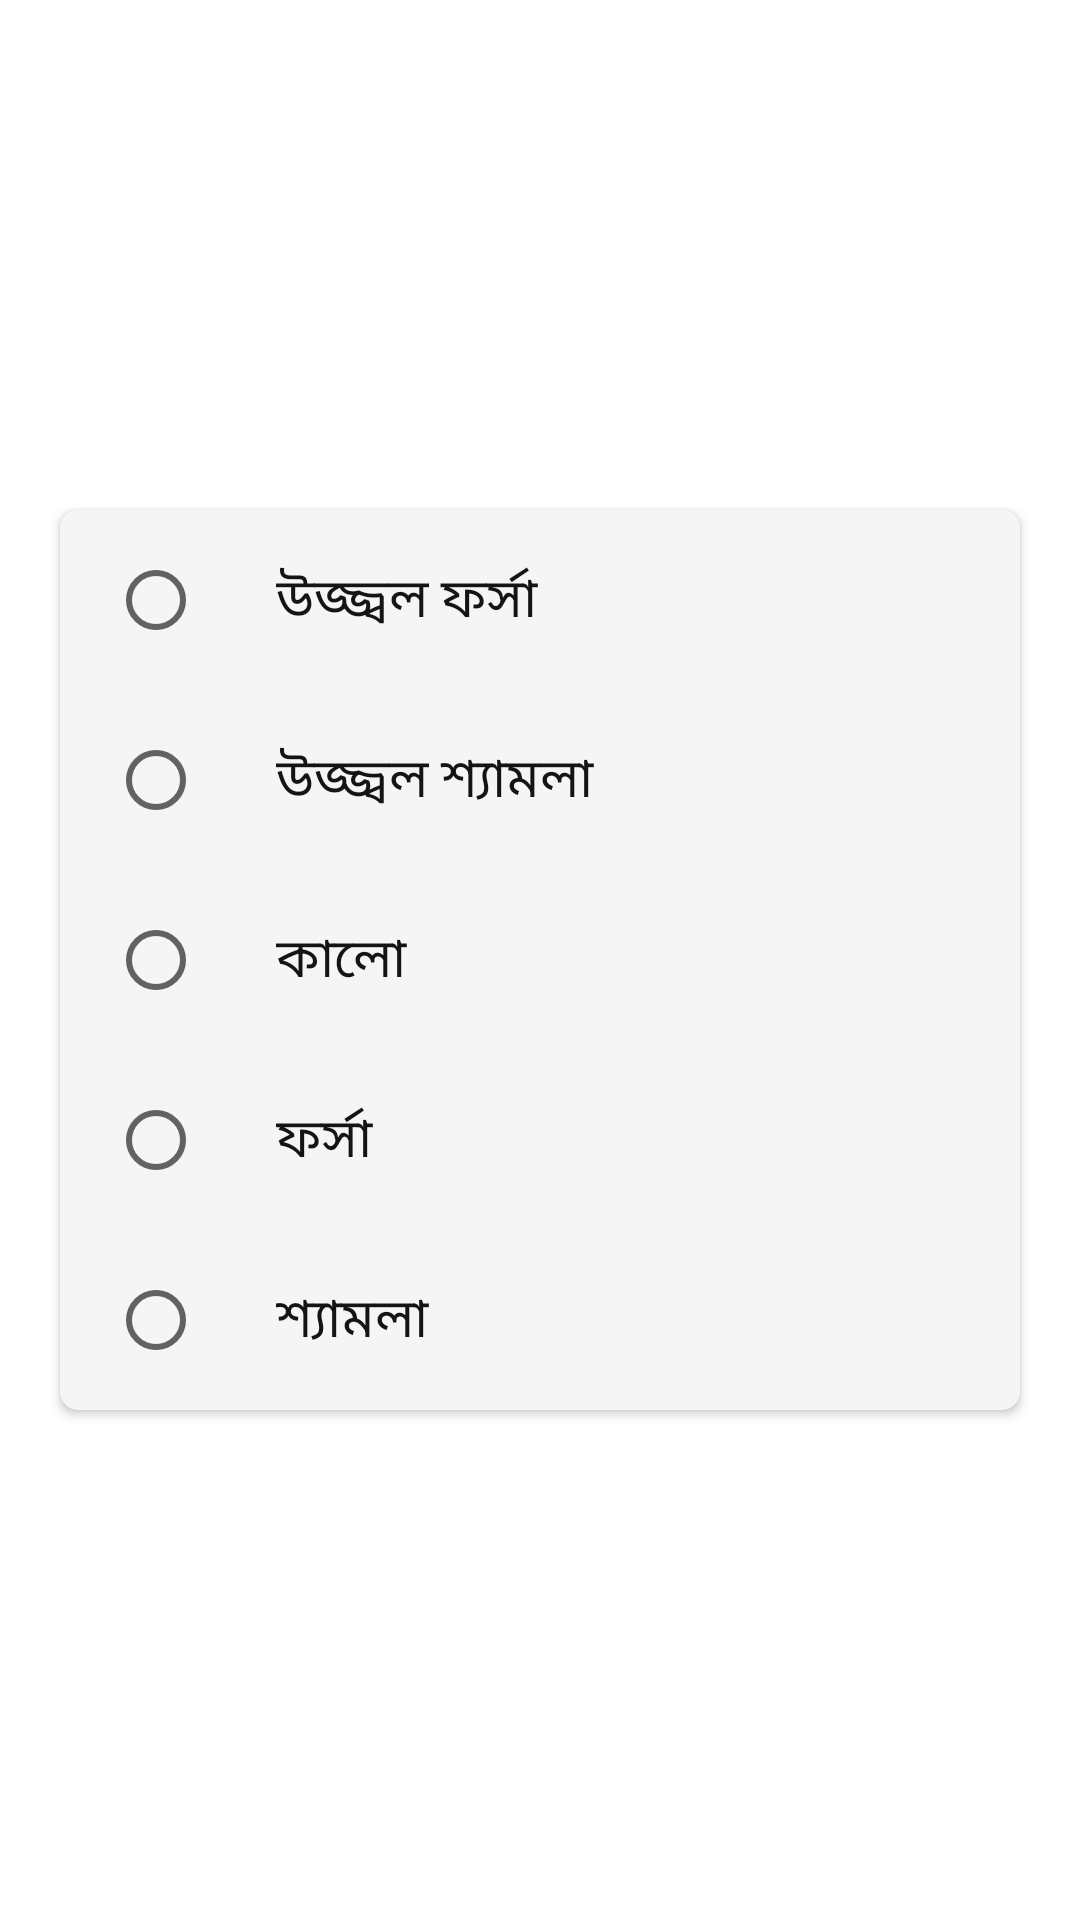

Produce the Android XML layout that renders to this screen, including the resource entries it uses.
<!-- AndroidManifest.xml: application theme Theme.Matrimony -->
<!-- res/layout/popup_color_of_body.xml -->
<?xml version="1.0" encoding="utf-8"?>
<LinearLayout xmlns:android="http://schemas.android.com/apk/res/android"
    android:layout_width="match_parent"
    android:layout_height="match_parent"
    android:gravity="center"
    xmlns:app="http://schemas.android.com/apk/res-auto"
    android:orientation="vertical">

    <androidx.cardview.widget.CardView
        android:layout_width="320dp"
        android:layout_height="wrap_content"
        app:cardBackgroundColor="@color/colorCard"
        app:cardCornerRadius="6dp">

        <LinearLayout
            android:layout_width="match_parent"
            android:layout_height="match_parent"
            android:orientation="vertical">

            <RadioGroup
                android:layout_width="match_parent"
                android:layout_height="match_parent"
                android:id="@+id/rg_colorOfBody"
                android:paddingLeft="16dp">

                <RadioButton
                    android:id="@+id/biodata1"
                    android:layout_width="match_parent"
                    android:layout_height="60dp"
                    android:text="উজ্জ্বল ফর্সা"
                    android:paddingLeft="24dp"
                    android:textColor="@color/colorText"
                    android:textSize="18sp"></RadioButton>

                <RadioButton
                    android:layout_width="match_parent"
                    android:layout_height="60dp"
                    android:text="উজ্জ্বল শ্যামলা"
                    android:paddingLeft="24dp"
                    android:textColor="@color/colorText"
                    android:textSize="18sp"></RadioButton>

                <RadioButton
                    android:layout_width="match_parent"
                    android:layout_height="60dp"
                    android:text="কালো"
                    android:paddingLeft="24dp"
                    android:textColor="@color/colorText"
                    android:textSize="18sp"></RadioButton>

                <RadioButton
                    android:layout_width="match_parent"
                    android:layout_height="60dp"
                    android:text="ফর্সা"
                    android:paddingLeft="24dp"
                    android:textColor="@color/colorText"
                    android:textSize="18sp"></RadioButton>

                <RadioButton
                    android:layout_width="match_parent"
                    android:layout_height="60dp"
                    android:text="শ্যামলা"
                    android:paddingLeft="24dp"
                    android:textColor="@color/colorText"
                    android:textSize="18sp"></RadioButton>

            </RadioGroup>

        </LinearLayout>

    </androidx.cardview.widget.CardView>

</LinearLayout>
<!-- resources referenced by this layout -->
<resources>
  <color name="colorCard">#f5f5f5</color>
  <color name="colorText">#121416</color>
  <style name="Theme.Matrimony" parent="Theme.MaterialComponents.Light.NoActionBar">
          <item name="colorPrimary">@color/colorBackground</item>
          <item name="colorPrimaryDark">@color/colorBackground</item>
          <item name="colorAccent">@color/colorAccent</item>
          <item name="android:windowLightStatusBar">true</item>
          <item name="bottomSheetDialogTheme">@style/AppBottomSheetDialogTheme</item>
      </style>
  <color name="colorBackground">#efefef</color>
  <color name="colorAccent">#4caf50</color>
  <style name="AppBottomSheetDialogTheme" parent="Theme.Design.Light.BottomSheetDialog">
          <item name="bottomSheetStyle">@style/AppModalStyle</item>
      </style>
  <style name="AppModalStyle" parent="Widget.Design.BottomSheet.Modal">
          <item name="android:background">@drawable/bottom_sheet_background</item>
      </style>
</resources>
